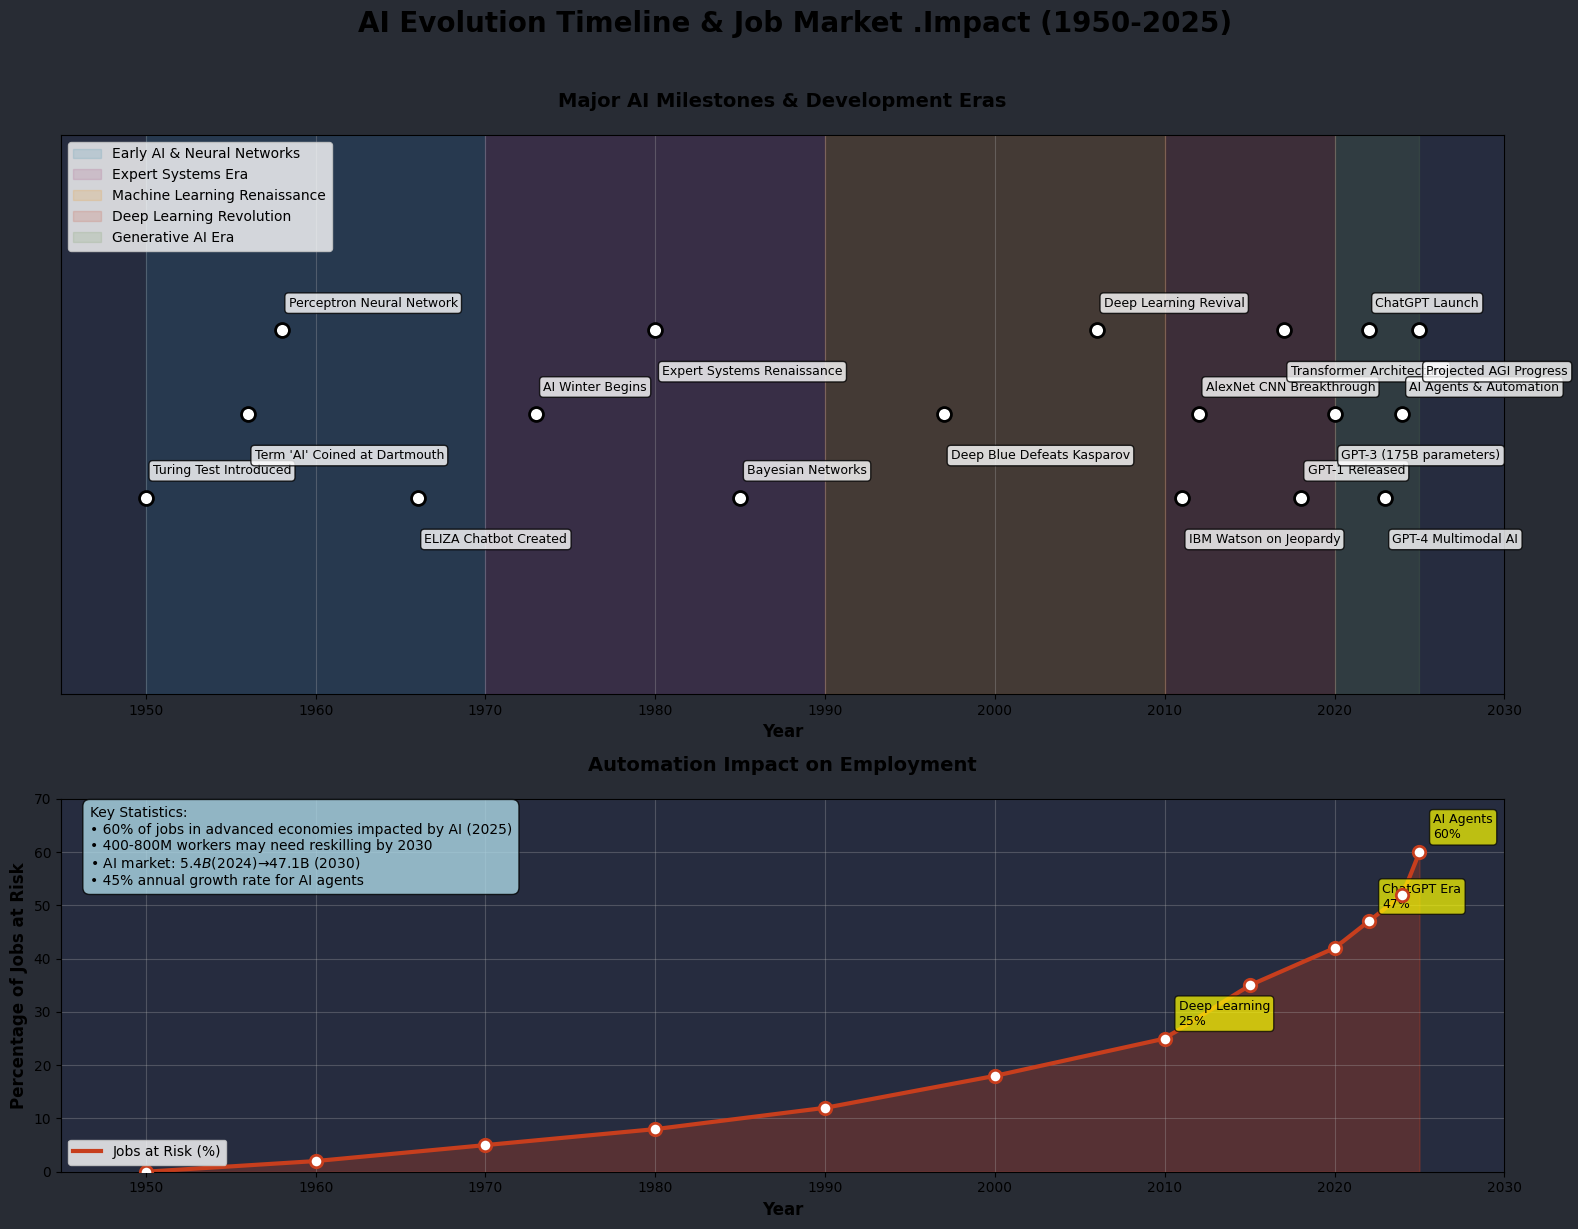
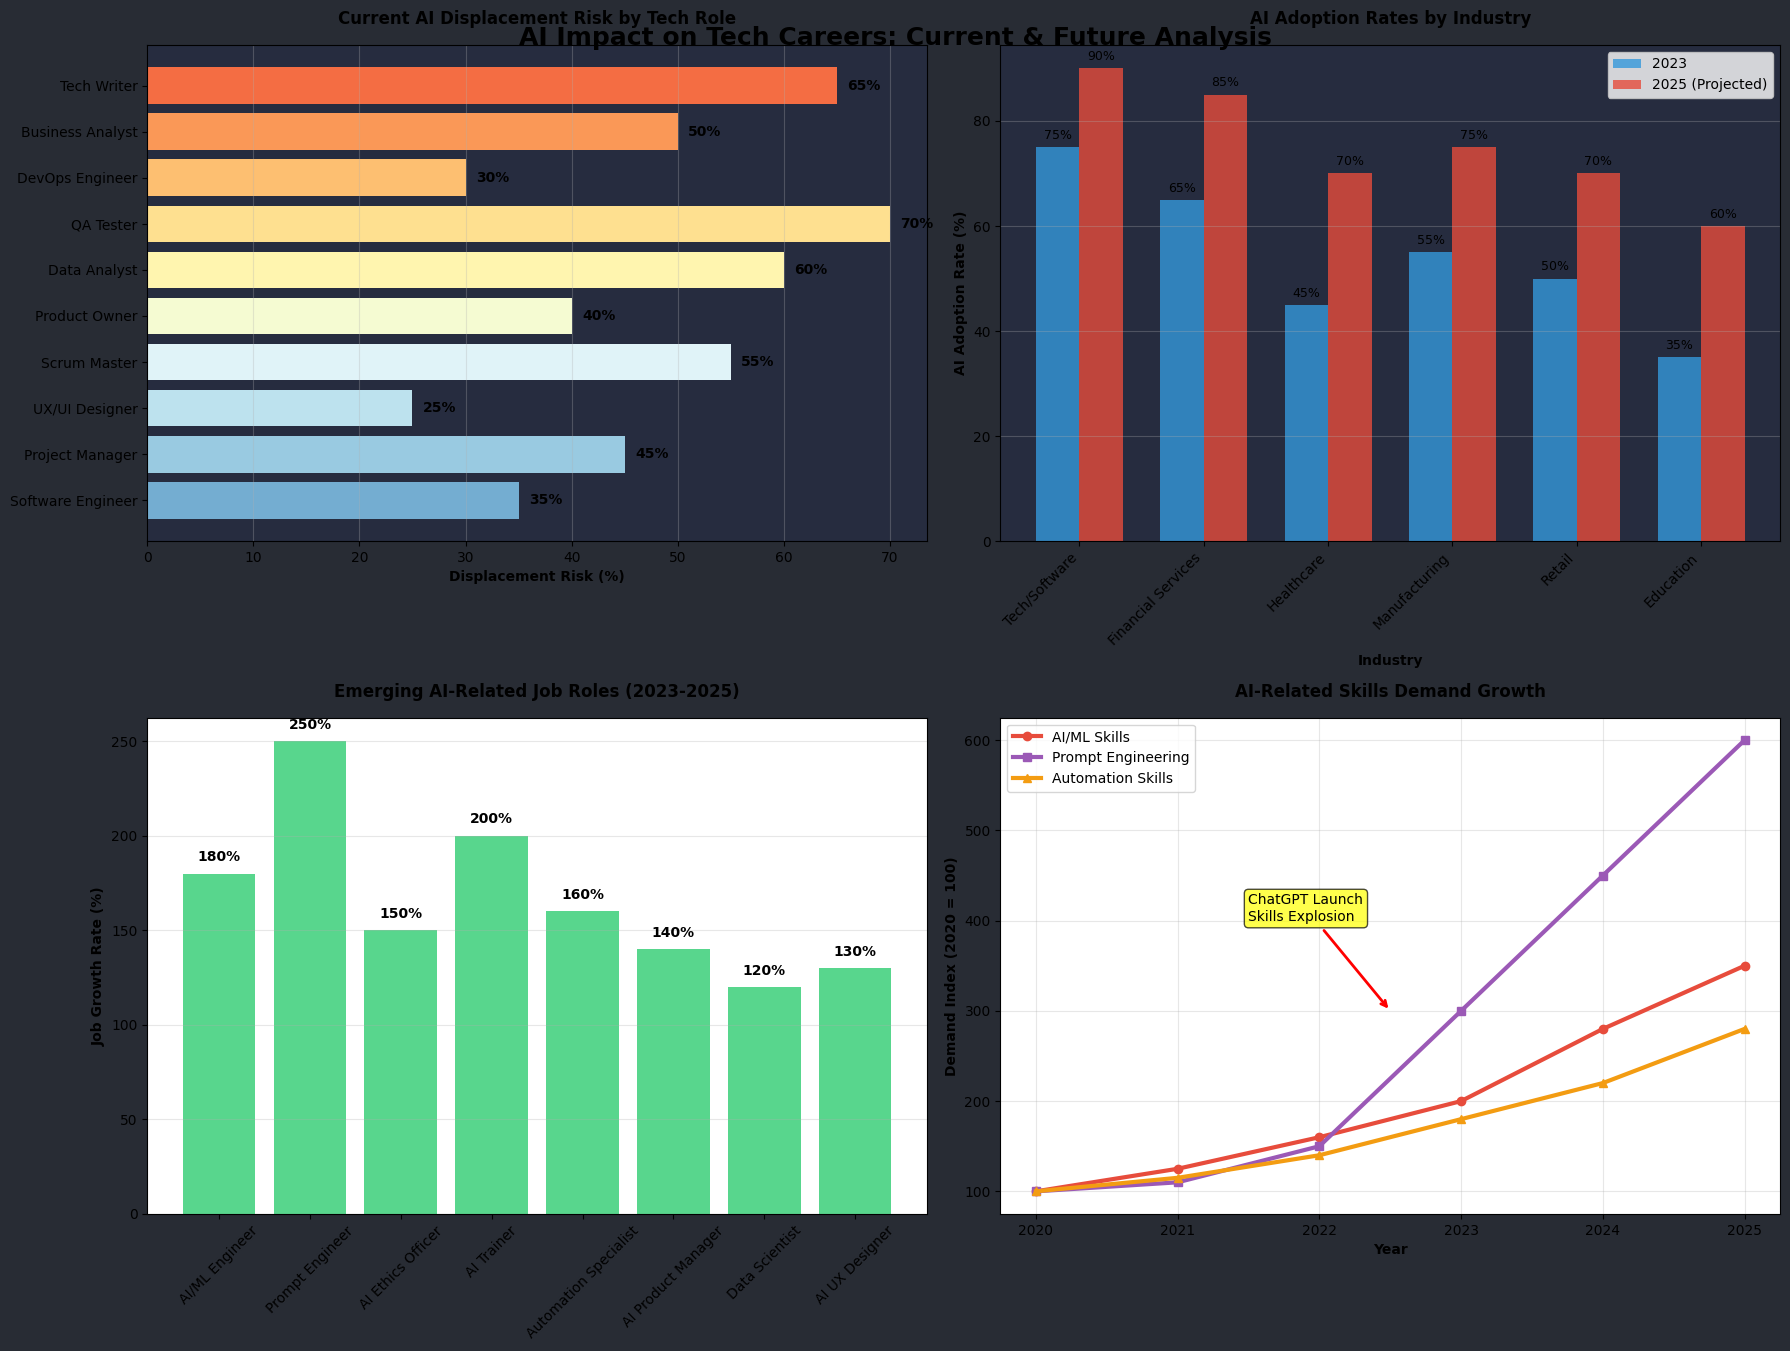
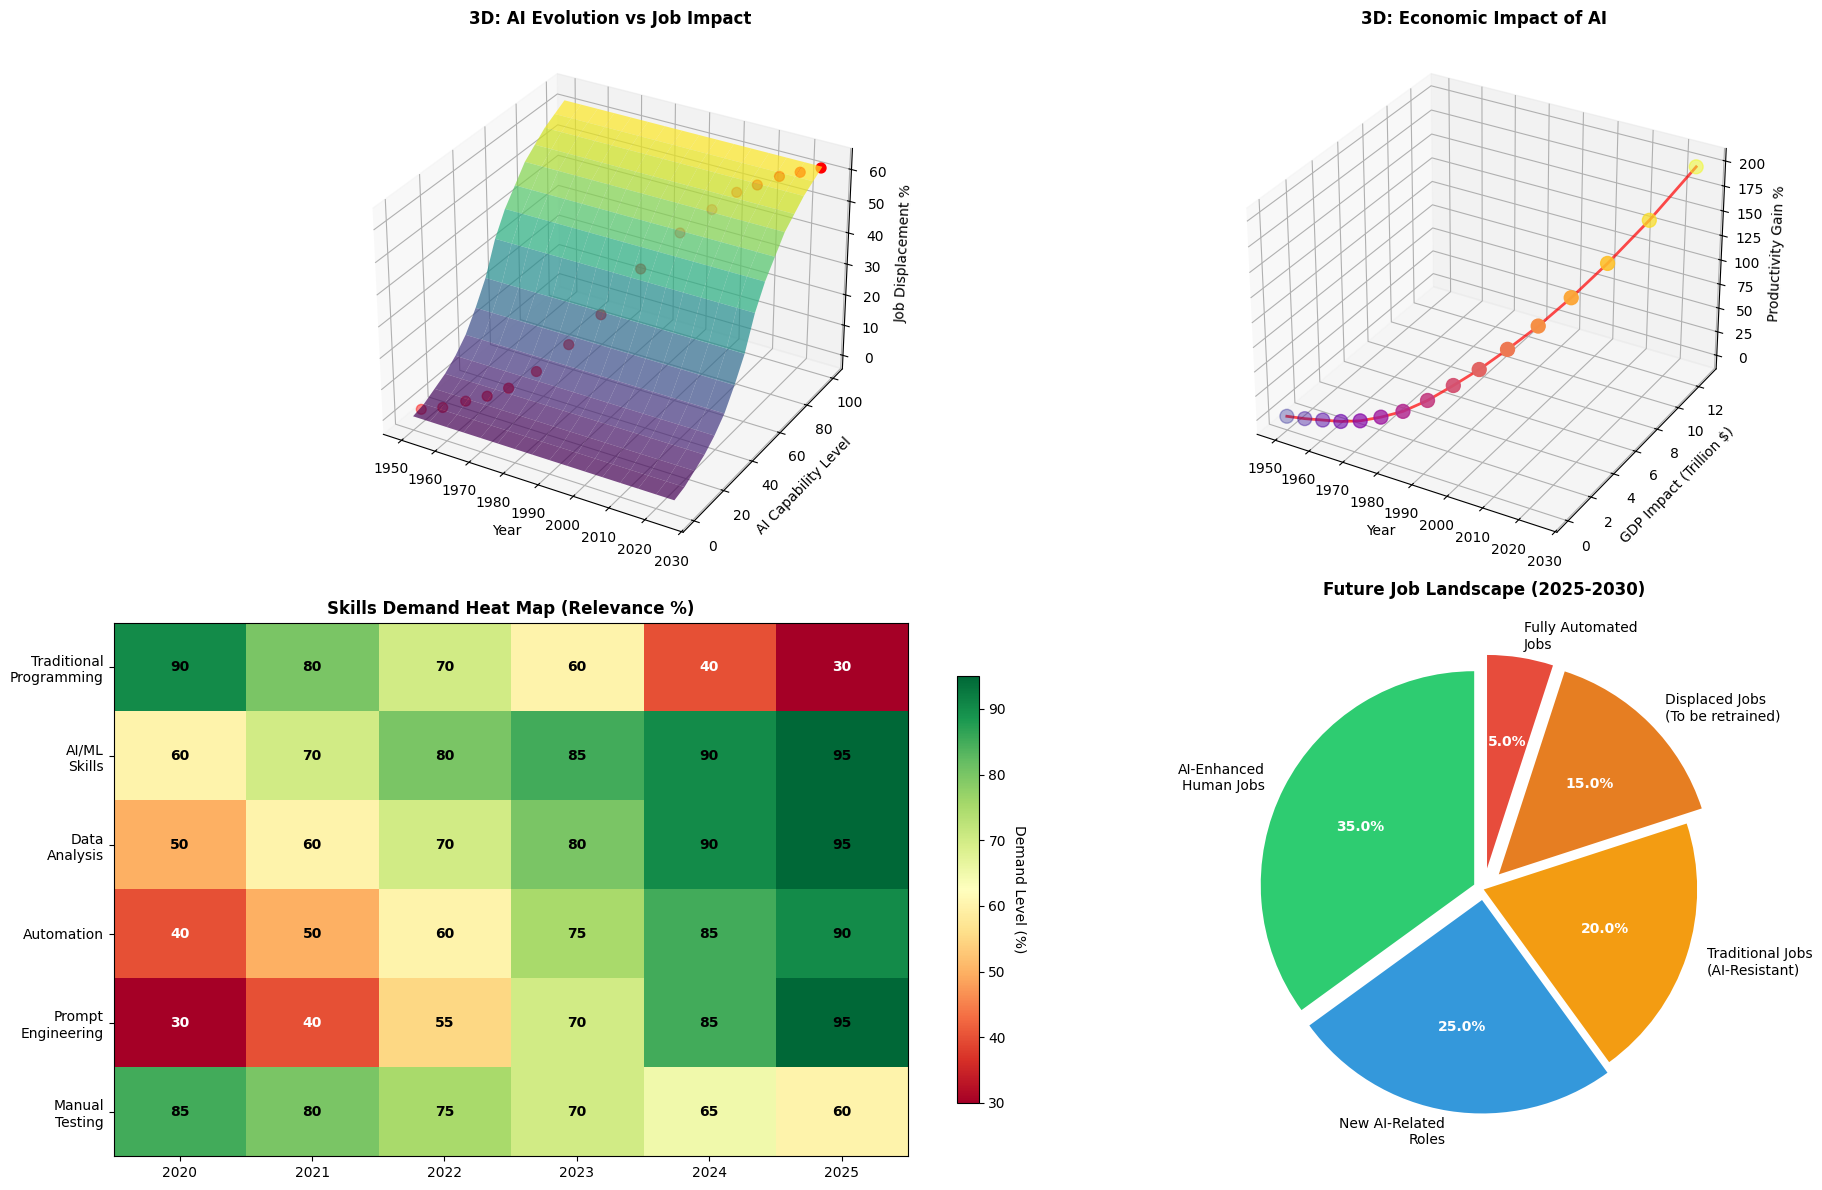
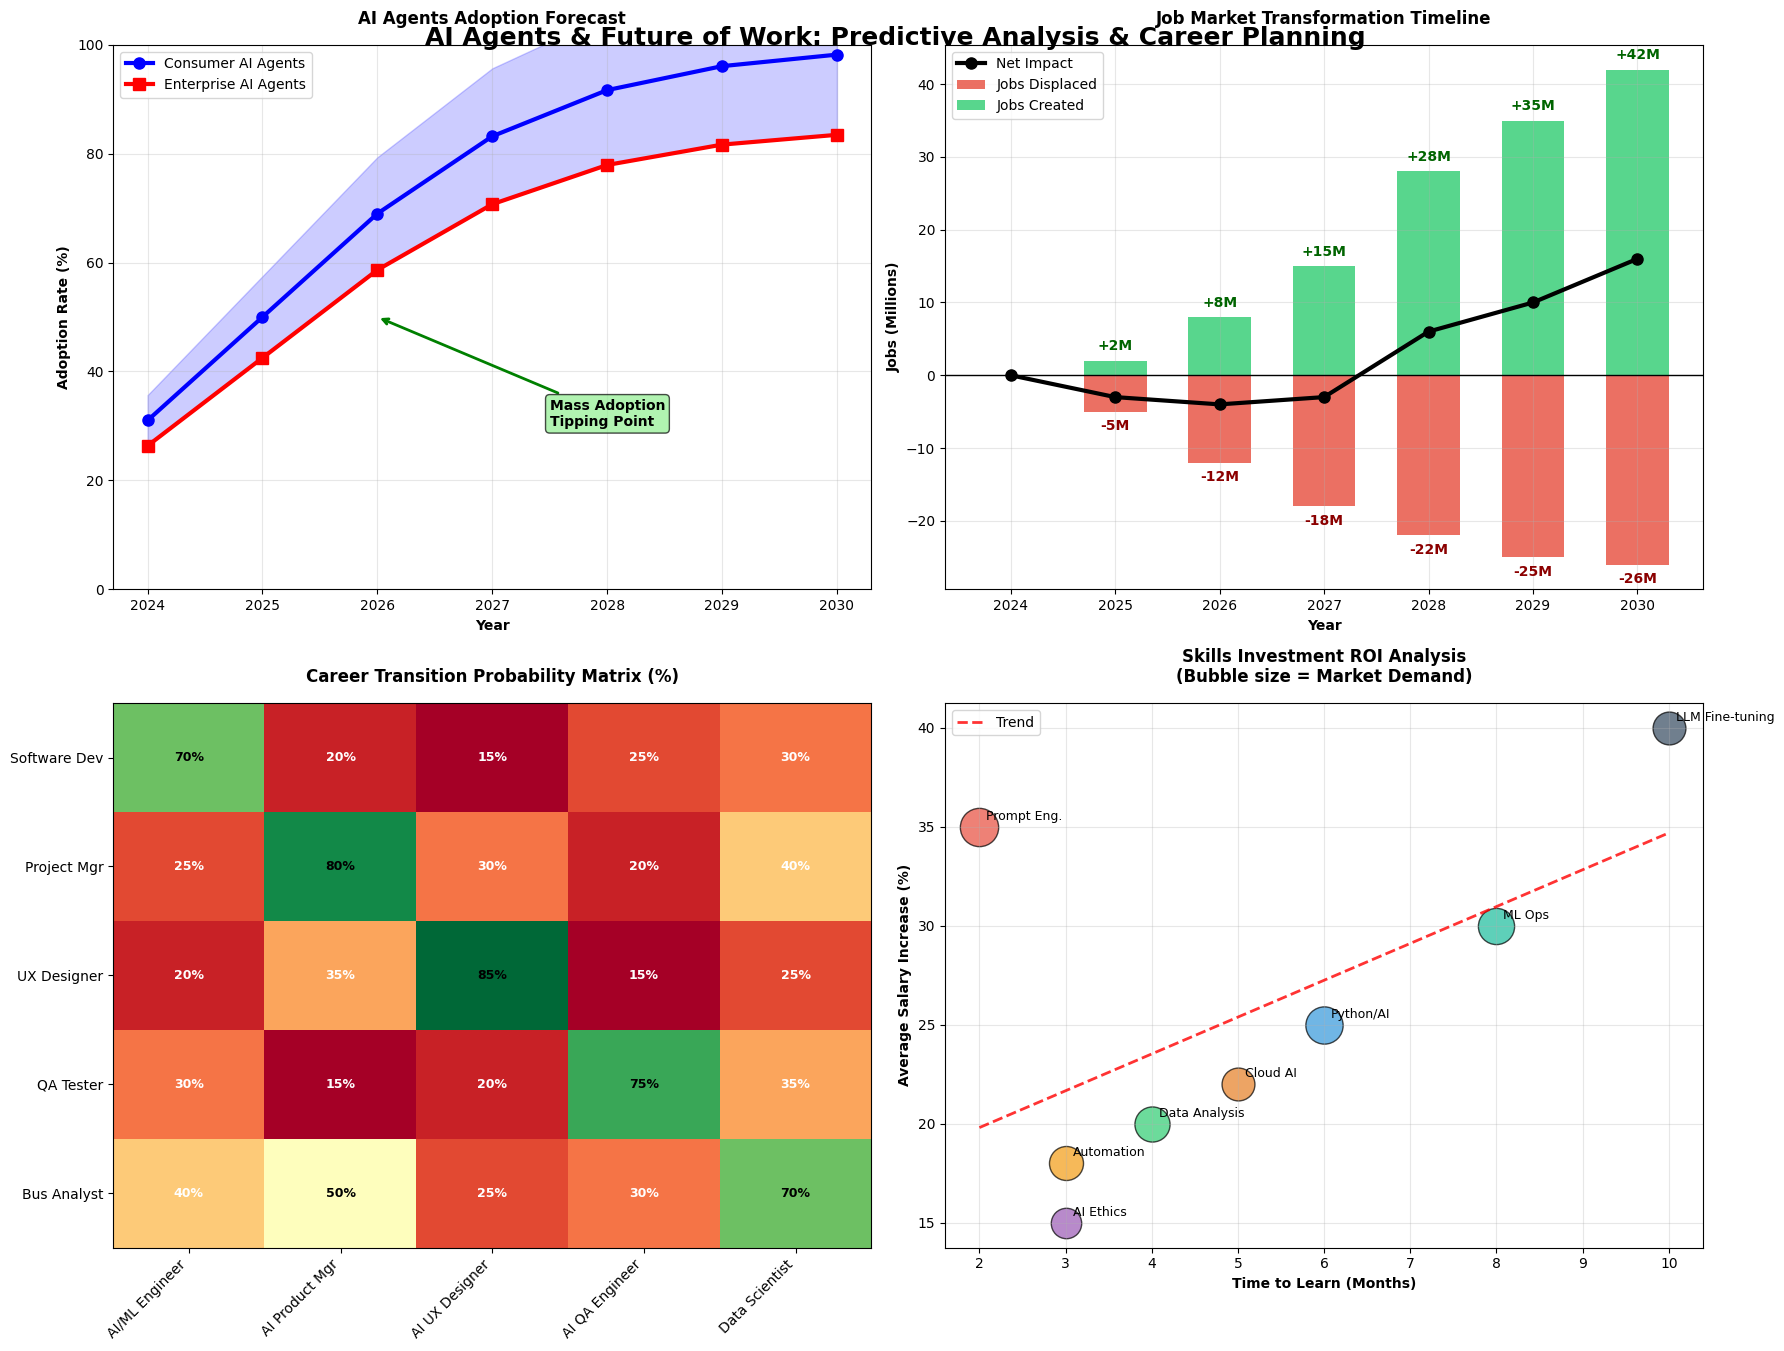
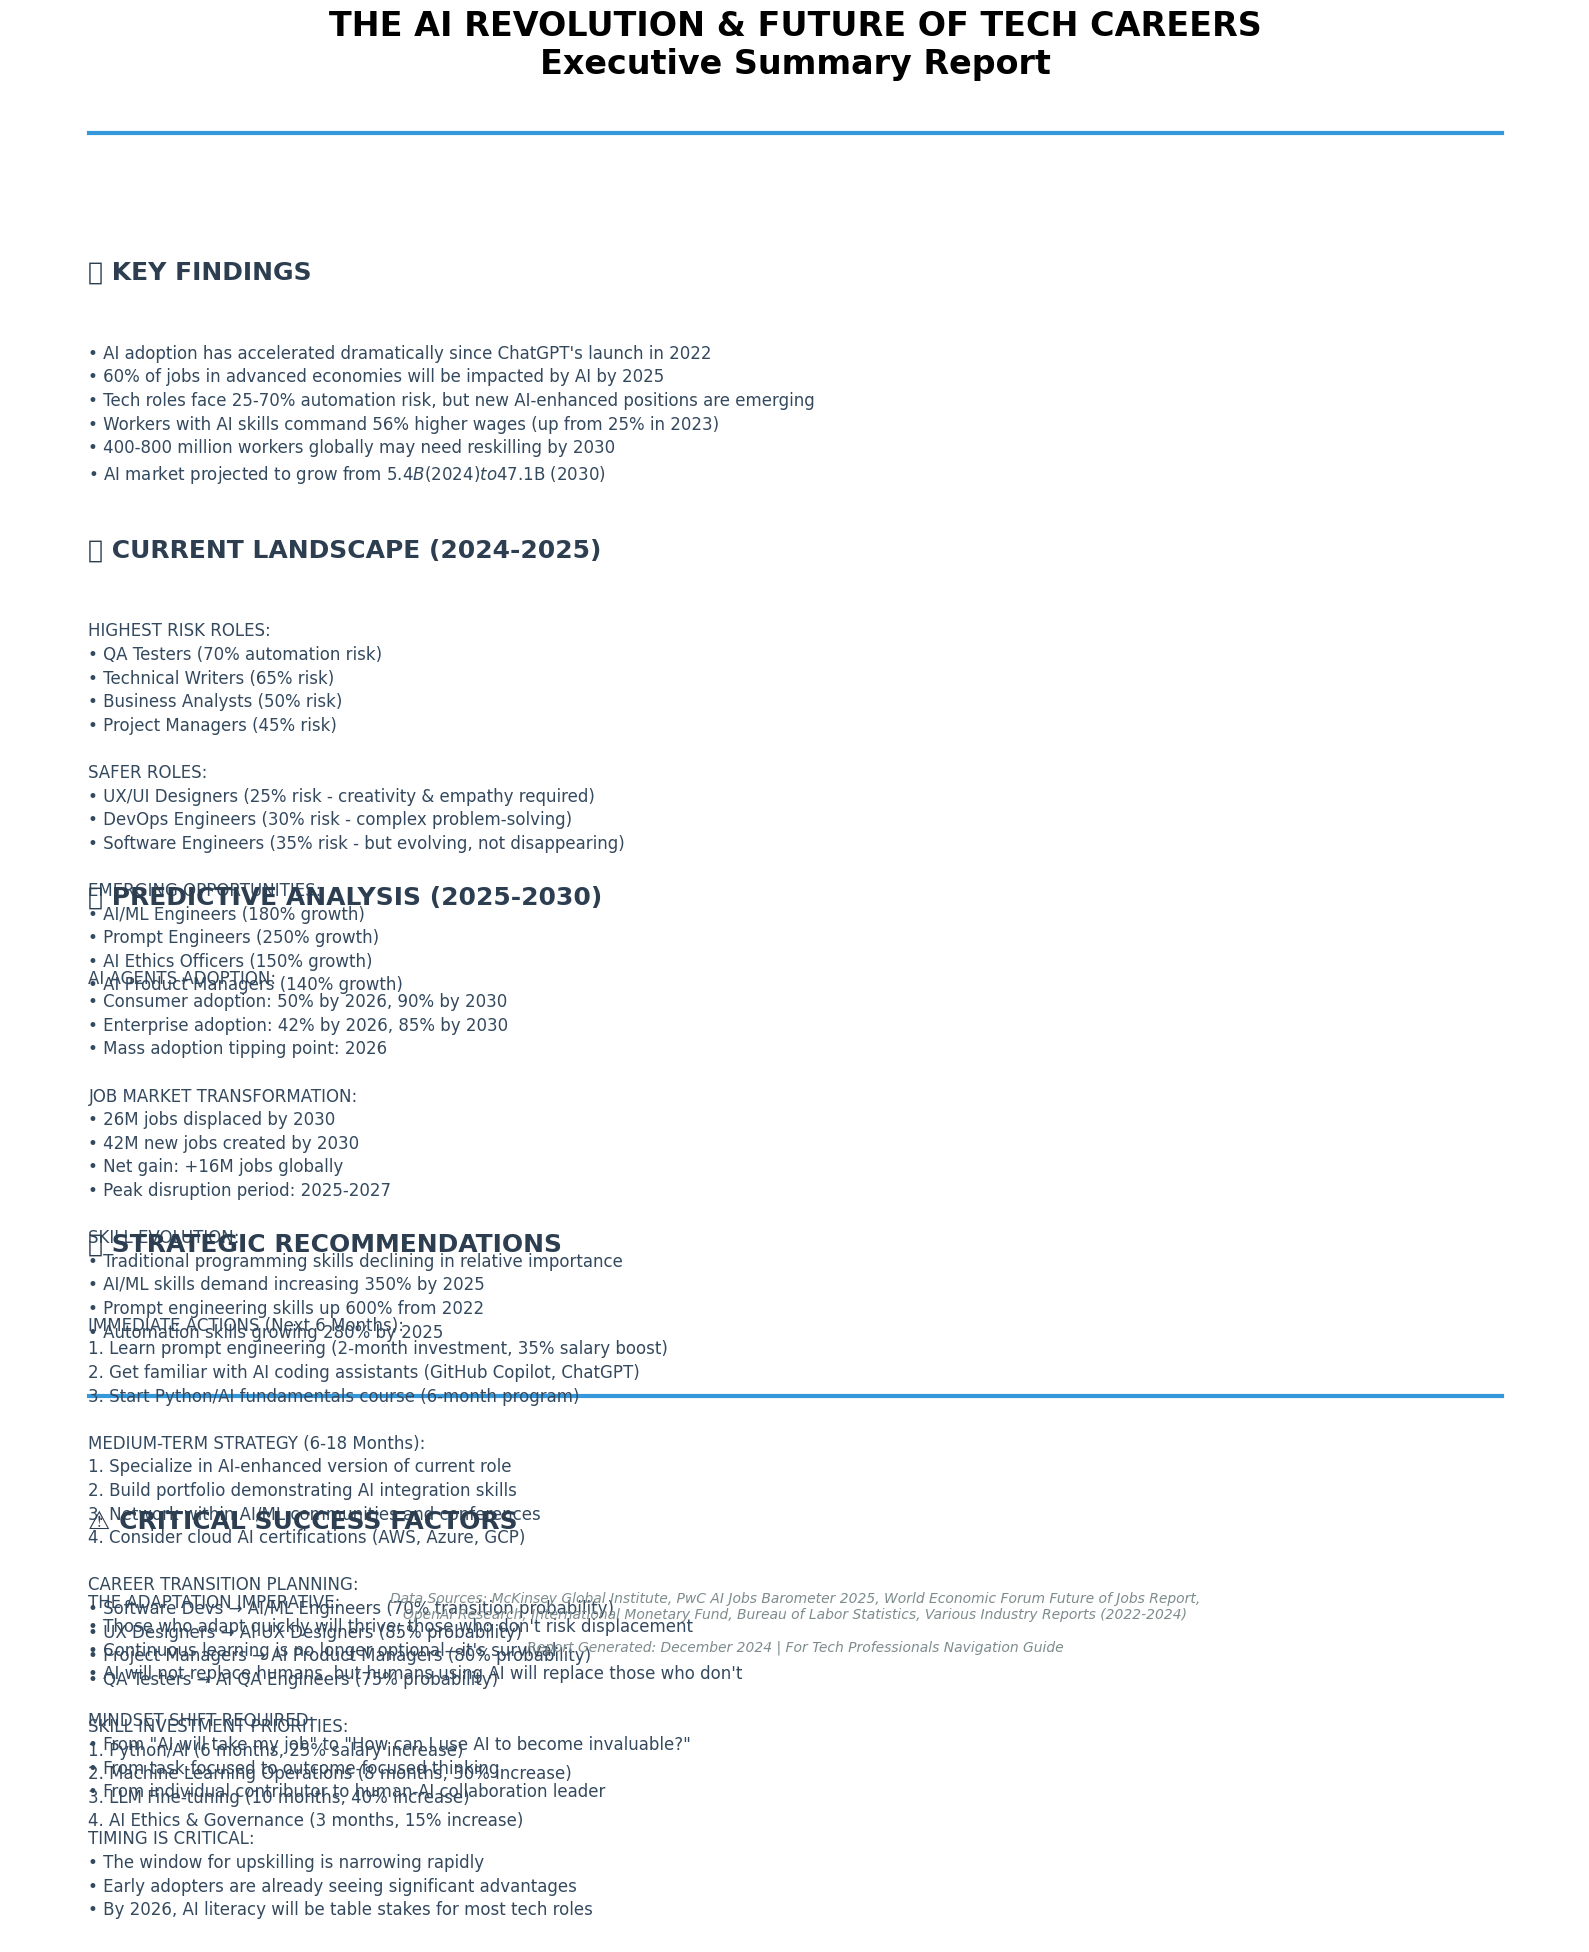
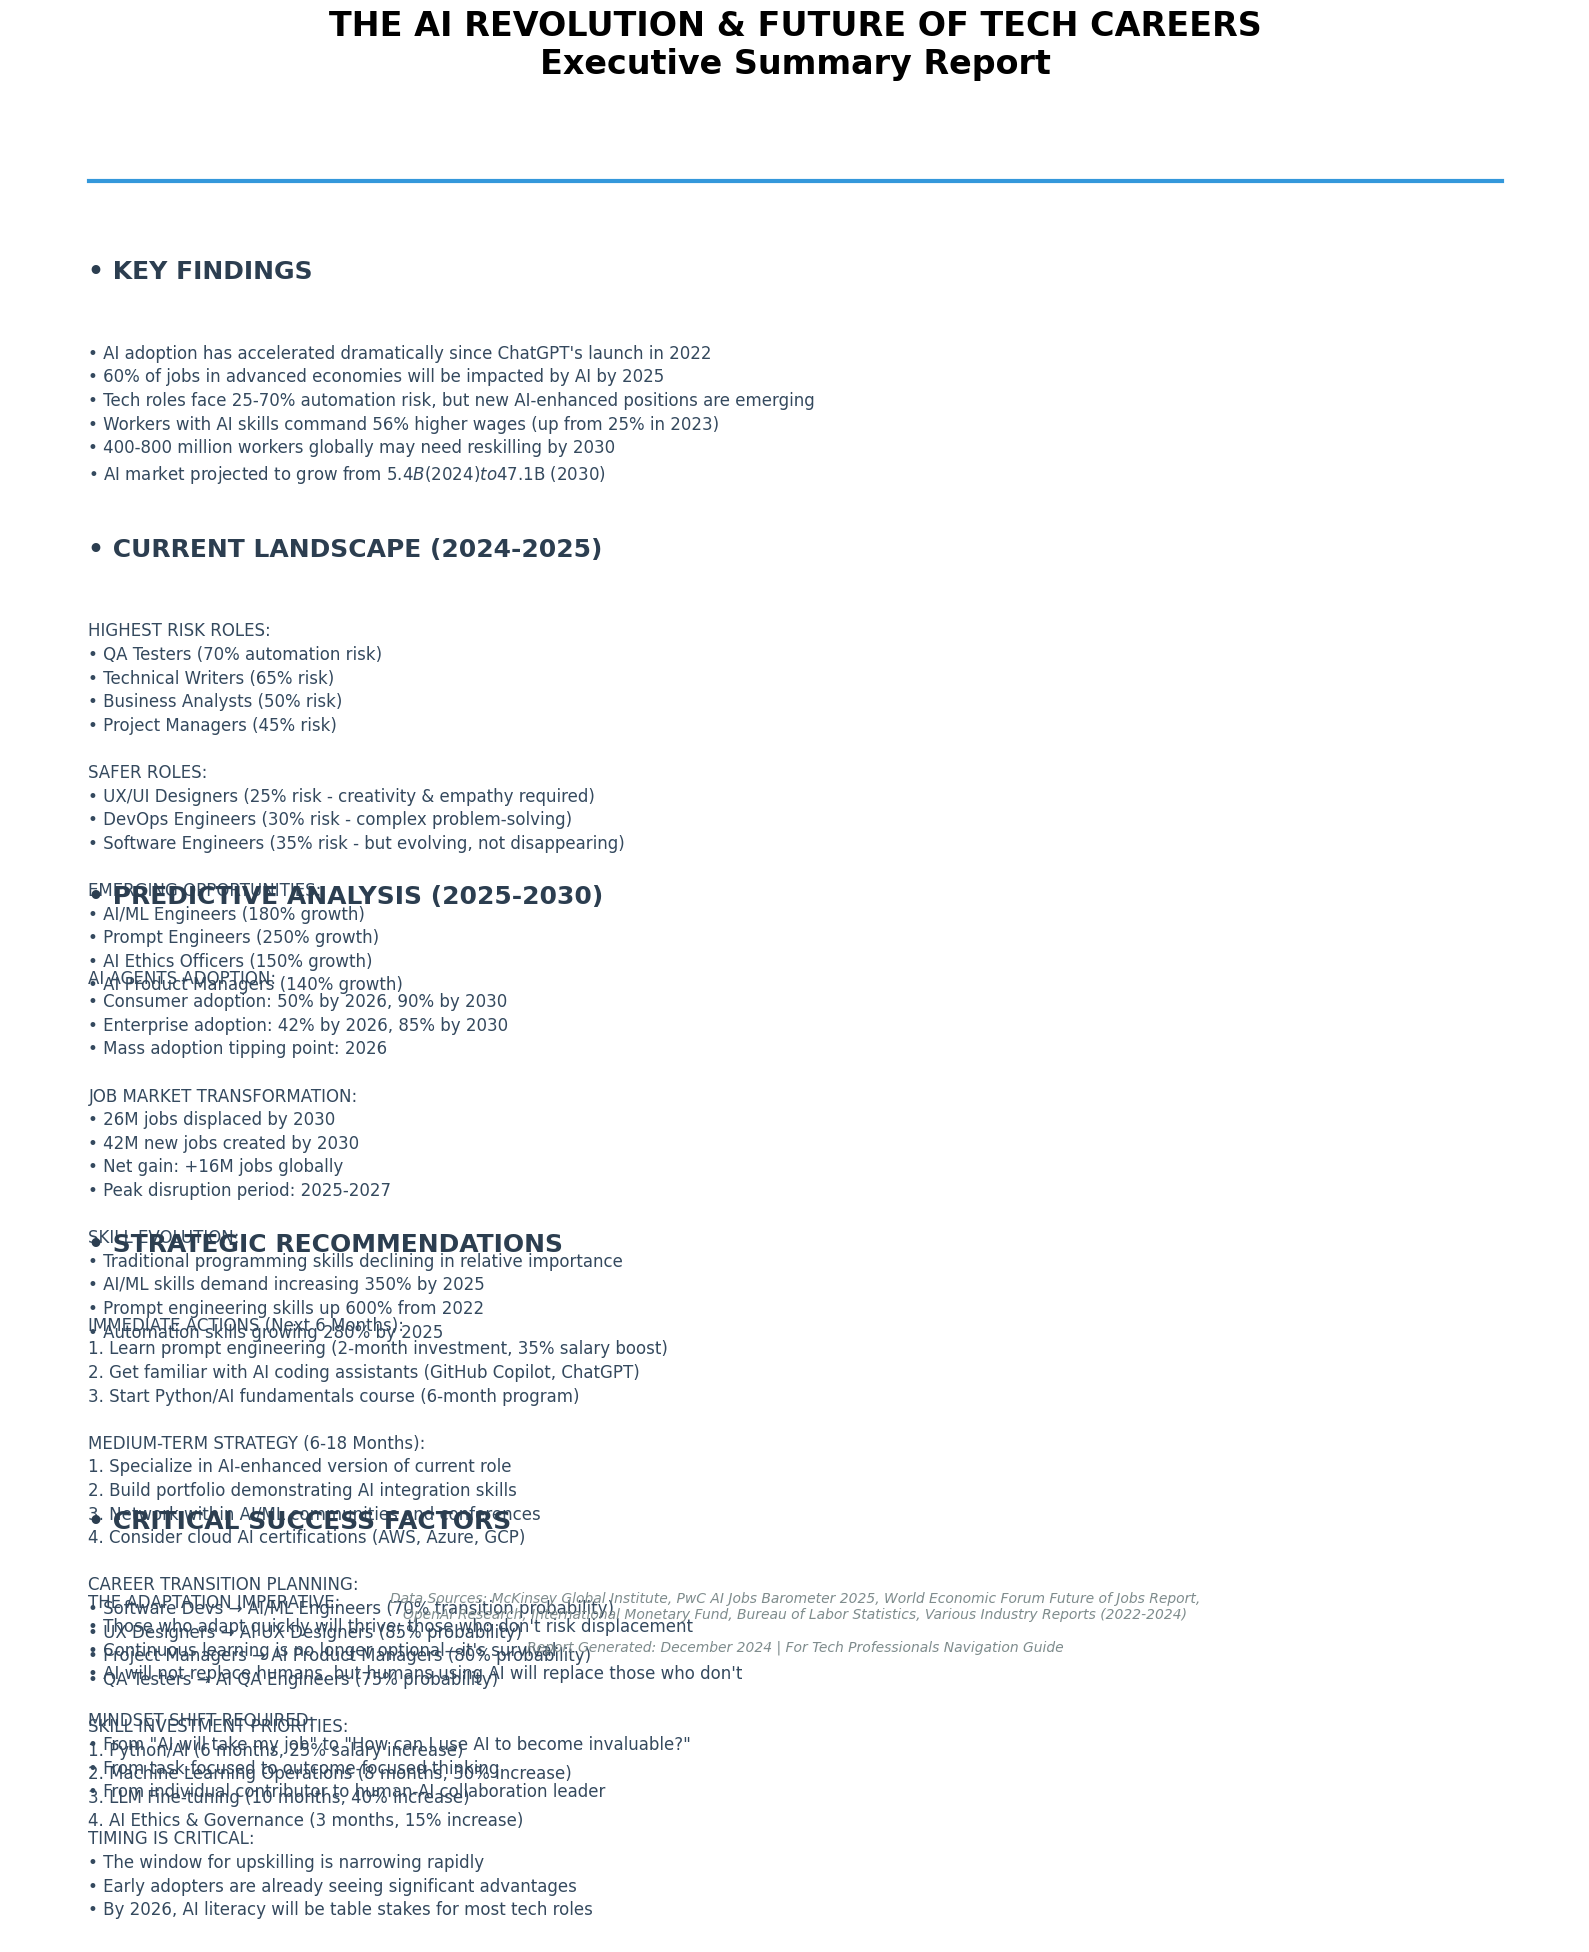
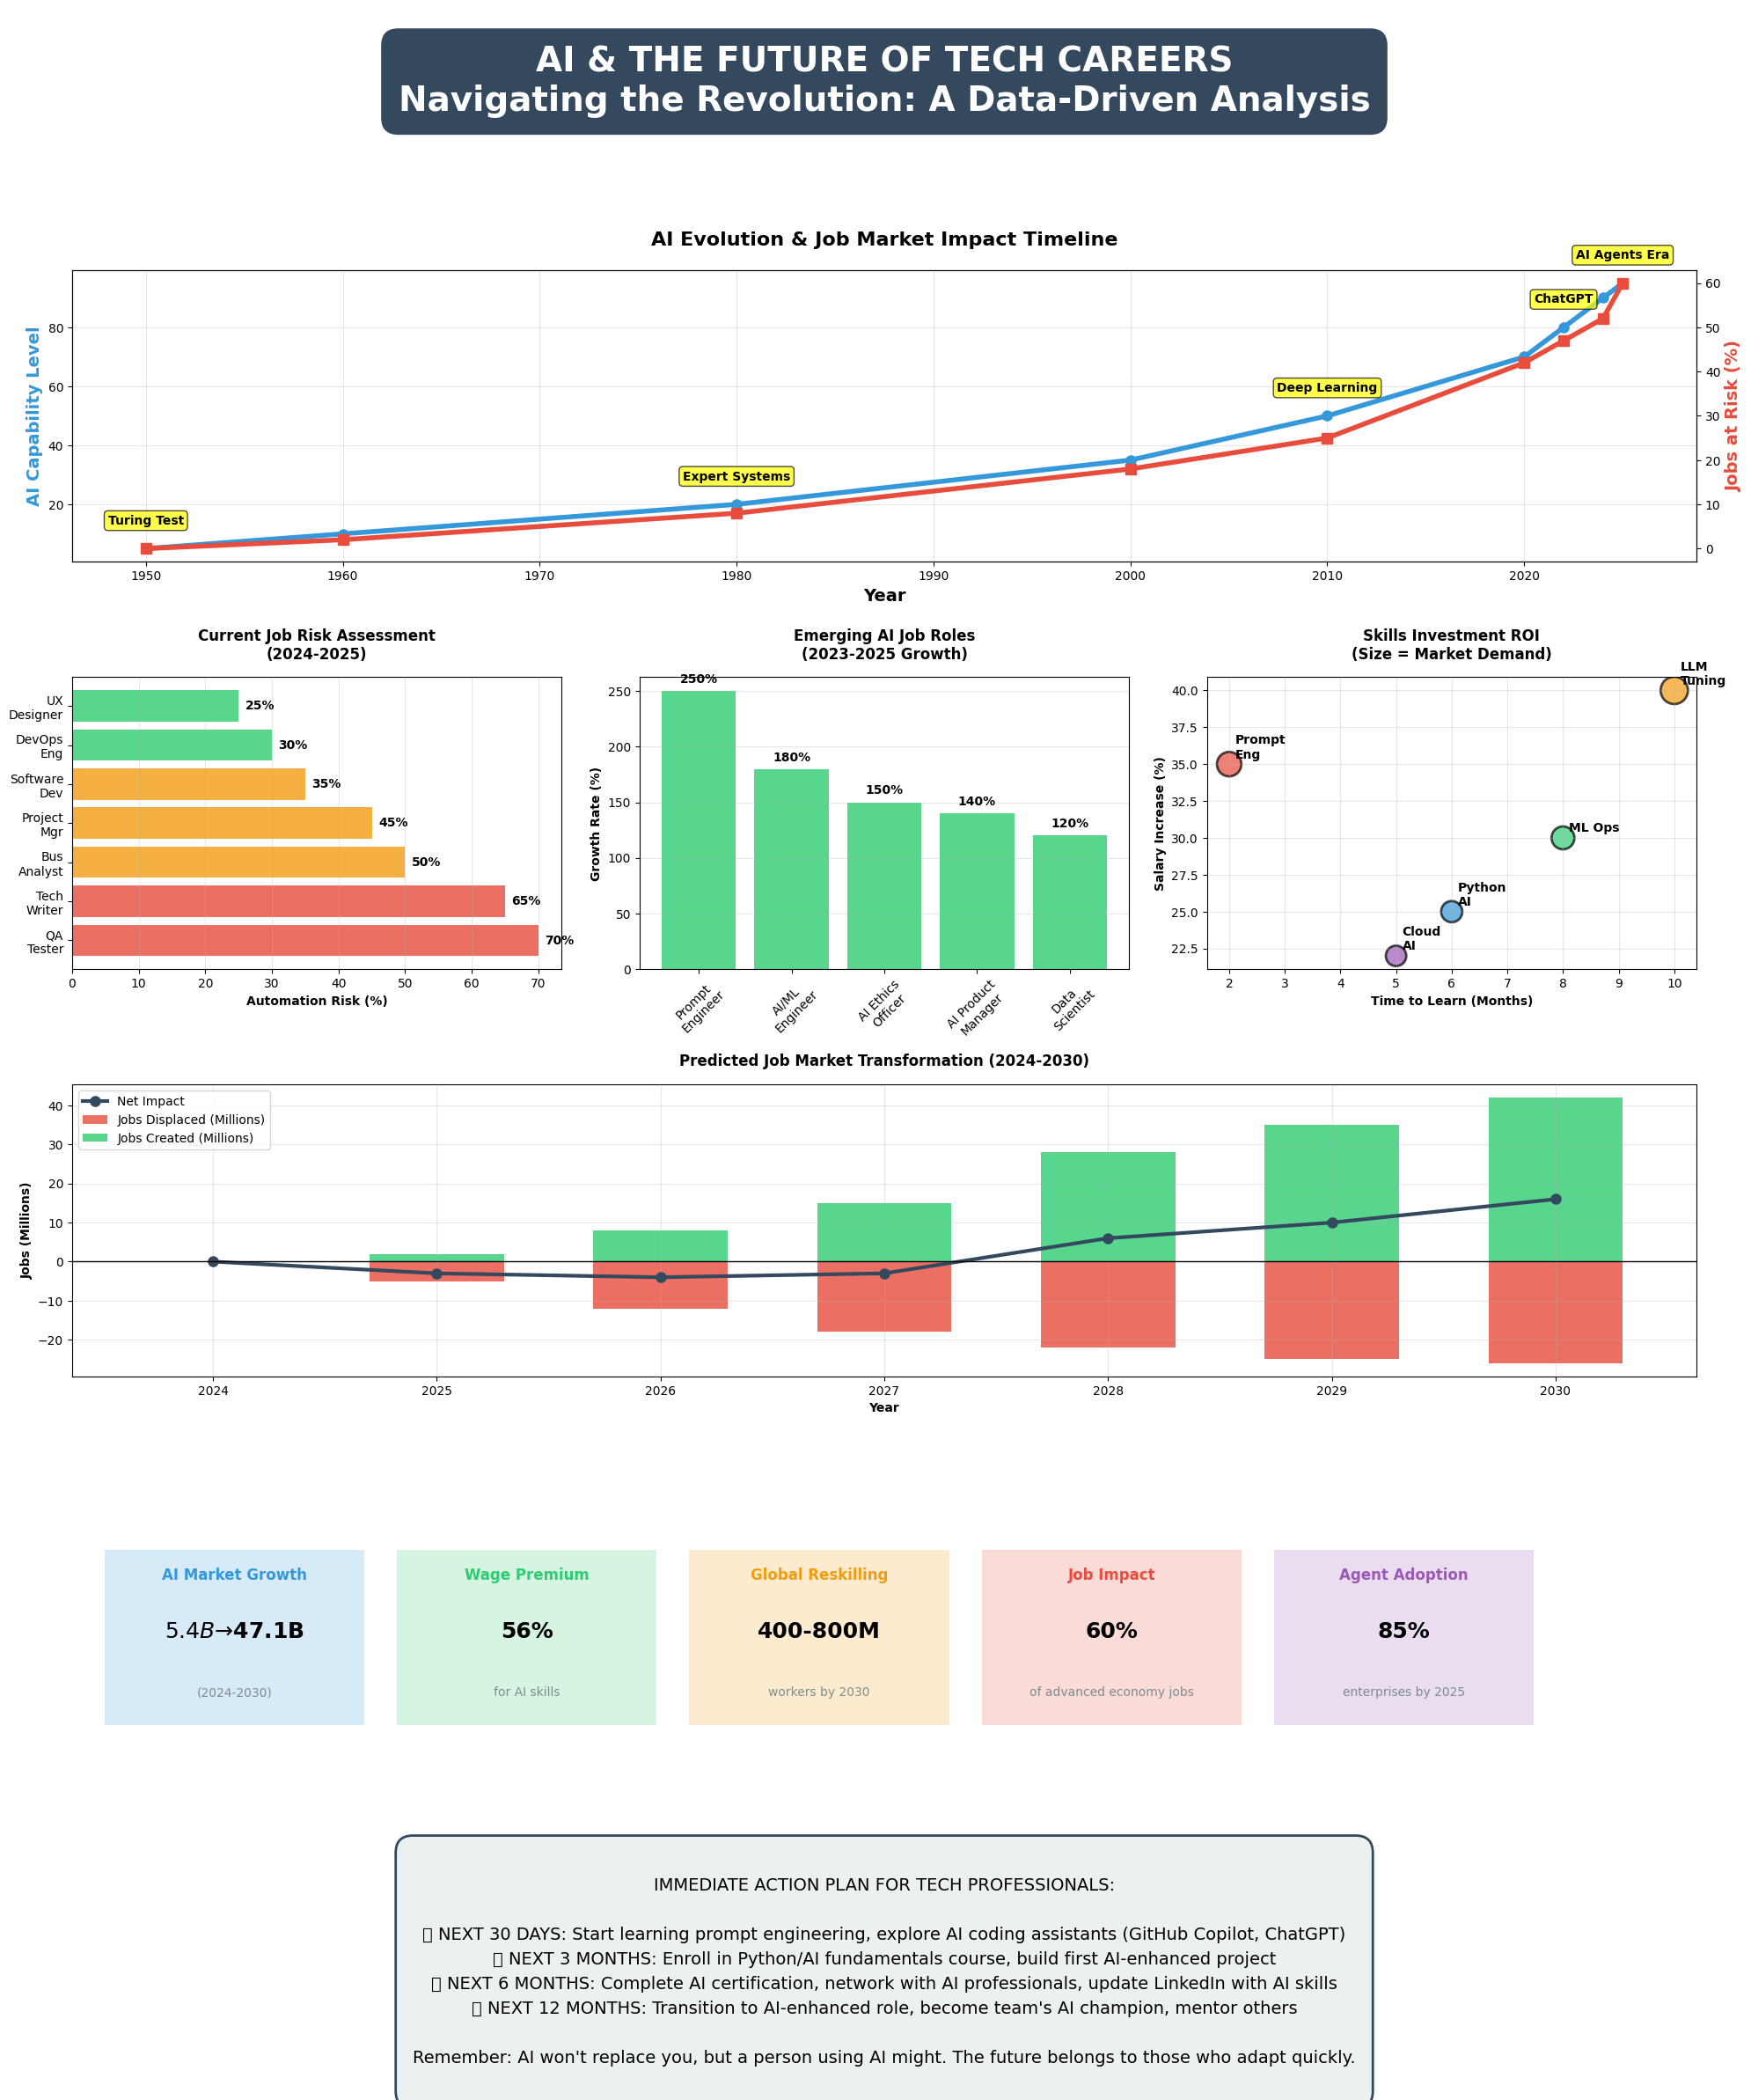

Here is the Python script that generated these plots, in order:
# -*- coding: utf-8 -*-
"""ai-job-market.ipynb

Automatically generated by Colab.

Original file is located at
    https://colab.research.google.com/drive/1tXKDpX0nXTHIcg1671DnPYplDljcenax
"""

import matplotlib.pyplot as plt
import numpy as np
import pandas as pd
from matplotlib.patches import Rectangle
import matplotlib.patches as mpatches
from datetime import datetime
import seaborn as sns

# Set up the plot style
plt.style.use('default')
sns.set_palette("husl")

# Create figure with dual y-axes
fig, (ax1, ax2) = plt.subplots(2, 1, figsize=(16, 12), height_ratios=[3, 2],facecolor='#282c34')
fig.suptitle('AI Evolution Timeline & Job Market .Impact (1950-2025)',
             fontsize=20, fontweight='bold', y=1.02)
ax1.set_facecolor('#1133FF0F')
ax2.set_facecolor('#1133FF0F')

# AI Timeline Data
ai_milestones = {
    1950: "Turing Test Introduced",
    1956: "Term 'AI' Coined at Dartmouth",
    1958: "Perceptron Neural Network",
    1966: "ELIZA Chatbot Created",
    1973: "AI Winter Begins",
    1980: "Expert Systems Renaissance",
    1985: "Bayesian Networks",
    1997: "Deep Blue Defeats Kasparov",
    2006: "Deep Learning Revival",
    2011: "IBM Watson on Jeopardy",
    2012: "AlexNet CNN Breakthrough",
    2017: "Transformer Architecture",
    2018: "GPT-1 Released",
    2020: "GPT-3 (175B parameters)",
    2022: "ChatGPT Launch",
    2023: "GPT-4 Multimodal AI",
    2024: "AI Agents & Automation",
    2025: "Projected AGI Progress"
}

# Job Impact Data (approximate percentages based on research)
job_impact_data = {
    1950: 0,
    1960: 2,
    1970: 5,
    1980: 8,
    1990: 12,
    2000: 18,
    2010: 25,
    2015: 35,
    2020: 42,
    2022: 47,
    2024: 52,
    2025: 60
}

# AI Era periods with colors
ai_eras = [
    (1950, 1970, "Early AI & Neural Networks", "#2E86AB"),
    (1970, 1990, "Expert Systems Era", "#A23B72"),
    (1990, 2010, "Machine Learning Renaissance", "#F18F01"),
    (2010, 2020, "Deep Learning Revolution", "#C73E1D"),
    (2020, 2025, "Generative AI Era", "#6A994E")
]

# Plot AI timeline
years = list(ai_milestones.keys())
milestones = list(ai_milestones.values())

# Create era background colors
for start, end, era_name, color in ai_eras:
    ax1.axvspan(start, end, alpha=0.15, color=color, label=era_name)

# Plot milestone points
for i, (year, milestone) in enumerate(ai_milestones.items()):
    y_pos = 0.5 + (i % 3) * 0.3 - 0.3  # Stagger vertically
    ax1.scatter(year, y_pos, s=100, c='white', edgecolors='black', zorder=5, linewidth=2)

    # Add milestone text
    if i % 2 == 0:  # Alternate above and below
        ax1.annotate(milestone, (year, y_pos), xytext=(5, 15),
                    textcoords='offset points', fontsize=9,
                    bbox=dict(boxstyle='round,pad=0.3', facecolor='white', alpha=0.8),
                    ha='left', va='bottom')
    else:
        ax1.annotate(milestone, (year, y_pos), xytext=(5, -25),
                    textcoords='offset points', fontsize=9,
                    bbox=dict(boxstyle='round,pad=0.3', facecolor='white', alpha=0.8),
                    ha='left', va='top')

ax1.set_xlim(1945, 2030)
ax1.set_ylim(-0.5, 1.5)
ax1.set_xlabel('Year', fontsize=12, fontweight='bold')
ax1.set_title('Major AI Milestones & Development Eras', fontsize=14, fontweight='bold', pad=20)
ax1.grid(True, alpha=0.3)
ax1.legend(loc='upper left', fontsize=10)

# Remove y-axis labels for timeline
ax1.set_yticks([])

# Plot job impact data
years_impact = list(job_impact_data.keys())
percentages = list(job_impact_data.values())

# Create smooth curve
years_smooth = np.linspace(min(years_impact), max(years_impact), 100)
percentages_smooth = np.interp(years_smooth, years_impact, percentages)

ax2.plot(years_smooth, percentages_smooth, linewidth=3, color='#C73E1D', label='Jobs at Risk (%)')
ax2.fill_between(years_smooth, percentages_smooth, alpha=0.3, color='#C73E1D')

# Add data points
ax2.scatter(years_impact, percentages, s=80, c='white', edgecolors='#C73E1D',
           zorder=5, linewidth=2)

# Annotate key points
key_points = [(2022, 47, "ChatGPT Era"), (2025, 60, "AI Agents"), (2010, 25, "Deep Learning")]
for year, percent, label in key_points:
    ax2.annotate(f'{label}\n{percent}%', (year, percent),
                xytext=(10, 10), textcoords='offset points',
                bbox=dict(boxstyle='round,pad=0.3', facecolor='yellow', alpha=0.7),
                fontsize=9, ha='left')

ax2.set_xlim(1945, 2030)
ax2.set_ylim(0, 70)
ax2.set_xlabel('Year', fontsize=12, fontweight='bold')
ax2.set_ylabel('Percentage of Jobs at Risk', fontsize=12, fontweight='bold')
ax2.set_title('Automation Impact on Employment', fontsize=14, fontweight='bold', pad=20)
ax2.grid(True, alpha=0.3)
ax2.legend()

# Add some statistics text box
stats_text = """Key Statistics:
• 60% of jobs in advanced economies impacted by AI (2025)
• 400-800M workers may need reskilling by 2030
• AI market: $5.4B (2024) → $47.1B (2030)
• 45% annual growth rate for AI agents"""

ax2.text(0.02, 0.98, stats_text, transform=ax2.transAxes, fontsize=10,
         bbox=dict(boxstyle='round,pad=0.5', facecolor='lightblue', alpha=0.8),
         verticalalignment='top')

plt.tight_layout()
plt.show()

# Create a detailed job displacement analysis by tech roles
fig, ((ax1, ax2), (ax3, ax4)) = plt.subplots(2, 2, figsize=(18, 14),facecolor='#282c34')
fig.suptitle('AI Impact on Tech Careers: Current & Future Analysis',
             fontsize=18, fontweight='bold', y=0.95)

ax1.set_facecolor('#1133FF0F')
ax2.set_facecolor('#1133FF0F')

# Job displacement risk by tech role
tech_roles = ['Software Engineer', 'Project Manager', 'UX/UI Designer',
              'Scrum Master', 'Product Owner', 'Data Analyst',
              'QA Tester', 'DevOps Engineer', 'Business Analyst', 'Tech Writer']

displacement_risk = [35, 45, 25, 55, 40, 60, 70, 30, 50, 65]  # Percentage risk
colors = plt.cm.RdYlBu_r(np.linspace(0.2, 0.8, len(tech_roles)))

bars1 = ax1.barh(tech_roles, displacement_risk, color=colors)
ax1.set_xlabel('Displacement Risk (%)', fontweight='bold')
ax1.set_title('Current AI Displacement Risk by Tech Role', fontweight='bold', pad=15)
ax1.grid(axis='x', alpha=0.3)

# Add percentage labels on bars
for i, (bar, risk) in enumerate(zip(bars1, displacement_risk)):
    ax1.text(bar.get_width() + 1, bar.get_y() + bar.get_height()/2,
             f'{risk}%', ha='left', va='center', fontweight='bold')

# AI Adoption Timeline by Industry
industries = ['Tech/Software', 'Financial Services', 'Healthcare',
              'Manufacturing', 'Retail', 'Education']
adoption_2023 = [75, 65, 45, 55, 50, 35]
adoption_2025 = [90, 85, 70, 75, 70, 60]

x = np.arange(len(industries))
width = 0.35

bars2 = ax2.bar(x - width/2, adoption_2023, width, label='2023', color='#3498db', alpha=0.8)
bars3 = ax2.bar(x + width/2, adoption_2025, width, label='2025 (Projected)', color='#e74c3c', alpha=0.8)

ax2.set_xlabel('Industry', fontweight='bold')
ax2.set_ylabel('AI Adoption Rate (%)', fontweight='bold')
ax2.set_title('AI Adoption Rates by Industry', fontweight='bold', pad=15)
ax2.set_xticks(x)
ax2.set_xticklabels(industries, rotation=45, ha='right')
ax2.legend()
ax2.grid(axis='y', alpha=0.3)

# Add value labels on bars
def add_value_labels(bars):
    for bar in bars:
        height = bar.get_height()
        ax2.text(bar.get_x() + bar.get_width()/2., height + 1,
                f'{int(height)}%', ha='center', va='bottom', fontsize=9)

add_value_labels(bars2)
add_value_labels(bars3)

# New job roles created by AI
new_roles = ['AI/ML Engineer', 'Prompt Engineer', 'AI Ethics Officer',
             'AI Trainer', 'Automation Specialist', 'AI Product Manager',
             'Data Scientist', 'AI UX Designer']
growth_rate = [180, 250, 150, 200, 160, 140, 120, 130]  # Percentage growth

bars4 = ax3.bar(new_roles, growth_rate, color='#2ecc71', alpha=0.8)
ax3.set_ylabel('Job Growth Rate (%)', fontweight='bold')
ax3.set_title('Emerging AI-Related Job Roles (2023-2025)', fontweight='bold', pad=15)
ax3.tick_params(axis='x', rotation=45)
ax3.grid(axis='y', alpha=0.3)

# Add value labels
for bar, rate in zip(bars4, growth_rate):
    ax3.text(bar.get_x() + bar.get_width()/2, bar.get_height() + 5,
             f'{rate}%', ha='center', va='bottom', fontweight='bold')

# Skills in demand timeline
years = [2020, 2021, 2022, 2023, 2024, 2025]
ai_ml_skills = [100, 125, 160, 200, 280, 350]  # Index: 2020 = 100
prompt_engineering = [100, 110, 150, 300, 450, 600]
automation_skills = [100, 115, 140, 180, 220, 280]

ax4.plot(years, ai_ml_skills, marker='o', linewidth=3, label='AI/ML Skills', color='#e74c3c')
ax4.plot(years, prompt_engineering, marker='s', linewidth=3, label='Prompt Engineering', color='#9b59b6')
ax4.plot(years, automation_skills, marker='^', linewidth=3, label='Automation Skills', color='#f39c12')

ax4.set_xlabel('Year', fontweight='bold')
ax4.set_ylabel('Demand Index (2020 = 100)', fontweight='bold')
ax4.set_title('AI-Related Skills Demand Growth', fontweight='bold', pad=15)
ax4.legend()
ax4.grid(True, alpha=0.3)

# Add annotations for key points
ax4.annotate('ChatGPT Launch\nSkills Explosion', xy=(2022.5, 300), xytext=(2021.5, 400),
            arrowprops=dict(arrowstyle='->', color='red', lw=2),
            bbox=dict(boxstyle='round,pad=0.3', facecolor='yellow', alpha=0.7),
            fontsize=10)

plt.tight_layout()
plt.show()

# Create 3D visualizations showing the relationship between AI advancement, job impact, and time
from mpl_toolkits.mplot3d import Axes3D

fig = plt.figure(figsize=(20, 12))

# 3D Surface plot: AI Capability vs Job Impact vs Time
ax1 = fig.add_subplot(221, projection='3d')

# Create data for 3D surface
years_3d = np.arange(1950, 2026, 5)
ai_capability = np.array([5, 8, 12, 15, 18, 25, 35, 45, 60, 75, 85, 90, 92, 95, 97, 99])
job_displacement = np.array([0, 1, 3, 5, 8, 12, 18, 25, 35, 42, 47, 52, 55, 58, 60, 62])

# Create meshgrid for surface
X, Y = np.meshgrid(years_3d, np.linspace(0, 100, len(years_3d)))
Z = np.outer(job_displacement, np.ones(len(years_3d)))

# Plot surface
surf = ax1.plot_surface(X, Y, Z, cmap='viridis', alpha=0.7)
ax1.scatter(years_3d, ai_capability, job_displacement, c='red', s=50, label='AI Milestones')

ax1.set_xlabel('Year')
ax1.set_ylabel('AI Capability Level')
ax1.set_zlabel('Job Displacement %')
ax1.set_title('3D: AI Evolution vs Job Impact', fontweight='bold')

# Economic impact over time (GDP growth correlation)
ax2 = fig.add_subplot(222, projection='3d')

gdp_impact = np.array([0, 0.1, 0.2, 0.3, 0.5, 0.8, 1.2, 1.8, 2.5, 3.2, 4.1, 5.2, 6.5, 8.1, 10.2, 12.8])
productivity_gain = np.array([0, 2, 5, 8, 12, 18, 25, 35, 48, 62, 78, 95, 115, 138, 165, 198])

ax2.scatter(years_3d, gdp_impact, productivity_gain, c=years_3d, cmap='plasma', s=100)

# Add trend line
ax2.plot(years_3d, gdp_impact, productivity_gain, 'r-', linewidth=2, alpha=0.7)

ax2.set_xlabel('Year')
ax2.set_ylabel('GDP Impact (Trillion $)')
ax2.set_zlabel('Productivity Gain %')
ax2.set_title('3D: Economic Impact of AI', fontweight='bold')

# Skills transformation matrix
ax3 = fig.add_subplot(223)

skills_data = np.array([
    [90, 80, 70, 60, 40, 30],  # Traditional Programming
    [60, 70, 80, 85, 90, 95],  # AI/ML Skills
    [50, 60, 70, 80, 90, 95],  # Data Analysis
    [40, 50, 60, 75, 85, 90],  # Automation
    [30, 40, 55, 70, 85, 95],  # Prompt Engineering
    [85, 80, 75, 70, 65, 60],  # Manual Testing
])

skills_labels = ['Traditional\nProgramming', 'AI/ML\nSkills', 'Data\nAnalysis',
                'Automation', 'Prompt\nEngineering', 'Manual\nTesting']
years_skills = ['2020', '2021', '2022', '2023', '2024', '2025']

im = ax3.imshow(skills_data, cmap='RdYlGn', aspect='auto')
ax3.set_xticks(range(len(years_skills)))
ax3.set_xticklabels(years_skills)
ax3.set_yticks(range(len(skills_labels)))
ax3.set_yticklabels(skills_labels)
ax3.set_title('Skills Demand Heat Map (Relevance %)', fontweight='bold')

# Add text annotations
for i in range(len(skills_labels)):
    for j in range(len(years_skills)):
        ax3.text(j, i, int(skills_data[i, j]), ha='center', va='center',
                color='white' if skills_data[i, j] < 50 else 'black', fontweight='bold')

# Colorbar
cbar = plt.colorbar(im, ax=ax3, shrink=0.8)
cbar.set_label('Demand Level (%)', rotation=270, labelpad=15)

# Future job categories pie chart
ax4 = fig.add_subplot(224)

job_categories = ['AI-Enhanced\nHuman Jobs', 'New AI-Related\nRoles', 'Traditional Jobs\n(AI-Resistant)',
                 'Displaced Jobs\n(To be retrained)', 'Fully Automated\nJobs']
sizes = [35, 25, 20, 15, 5]
colors = ['#2ecc71', '#3498db', '#f39c12', '#e67e22', '#e74c3c']
explode = (0.05, 0.05, 0, 0.1, 0.1)

wedges, texts, autotexts = ax4.pie(sizes, explode=explode, labels=job_categories, colors=colors,
                                  autopct='%1.1f%%', startangle=90, textprops={'fontsize': 10})

# Enhance the pie chart
for autotext in autotexts:
    autotext.set_color('white')
    autotext.set_fontweight('bold')

ax4.set_title('Future Job Landscape (2025-2030)', fontweight='bold', pad=20)

plt.tight_layout()
plt.show()

# Create predictive analysis visualization for AI agents adoption and career planning
fig, ((ax1, ax2), (ax3, ax4)) = plt.subplots(2, 2, figsize=(18, 14))
fig.suptitle('AI Agents & Future of Work: Predictive Analysis & Career Planning',
             fontsize=18, fontweight='bold', y=0.95)

# AI Agent adoption curve with S-curve modeling
years_future = np.arange(2024, 2031)
# Logistic growth model for AI agent adoption
def logistic_growth(t, k=100, r=0.8, t0=2025):
    return k / (1 + np.exp(-r * (t - t0)))

adoption_curve = logistic_growth(years_future)
enterprise_adoption = adoption_curve * 0.85  # Enterprise slightly behind consumer
consumer_adoption = adoption_curve

ax1.plot(years_future, consumer_adoption, 'b-', linewidth=3, marker='o',
         label='Consumer AI Agents', markersize=8)
ax1.plot(years_future, enterprise_adoption, 'r-', linewidth=3, marker='s',
         label='Enterprise AI Agents', markersize=8)

# Add confidence intervals
consumer_upper = consumer_adoption * 1.15
consumer_lower = consumer_adoption * 0.85
ax1.fill_between(years_future, consumer_lower, consumer_upper, alpha=0.2, color='blue')

ax1.set_xlabel('Year', fontweight='bold')
ax1.set_ylabel('Adoption Rate (%)', fontweight='bold')
ax1.set_title('AI Agents Adoption Forecast', fontweight='bold', pad=15)
ax1.legend()
ax1.grid(True, alpha=0.3)
ax1.set_ylim(0, 100)

# Annotate key inflection points
ax1.annotate('Mass Adoption\nTipping Point', xy=(2026, 50), xytext=(2027.5, 30),
            arrowprops=dict(arrowstyle='->', color='green', lw=2),
            bbox=dict(boxstyle='round,pad=0.3', facecolor='lightgreen', alpha=0.7),
            fontsize=10, fontweight='bold')

# Job displacement vs creation timeline
displacement_jobs = np.array([0, -5, -12, -18, -22, -25, -26])  # Million jobs
created_jobs = np.array([0, 2, 8, 15, 28, 35, 42])  # Million jobs
net_impact = created_jobs + displacement_jobs

width = 0.6
x_pos = years_future

bars_disp = ax2.bar(x_pos, displacement_jobs, width, label='Jobs Displaced',
                   color='#e74c3c', alpha=0.8)
bars_created = ax2.bar(x_pos, created_jobs, width, label='Jobs Created',
                      color='#2ecc71', alpha=0.8)

# Net impact line
ax2.plot(x_pos, net_impact, 'ko-', linewidth=3, markersize=8, label='Net Impact')

ax2.set_xlabel('Year', fontweight='bold')
ax2.set_ylabel('Jobs (Millions)', fontweight='bold')
ax2.set_title('Job Market Transformation Timeline', fontweight='bold', pad=15)
ax2.legend()
ax2.grid(True, alpha=0.3)
ax2.axhline(y=0, color='black', linestyle='-', linewidth=1)

# Add value labels
for i, (disp, created, net) in enumerate(zip(displacement_jobs, created_jobs, net_impact)):
    if disp < 0:
        ax2.text(x_pos[i], disp - 1, f'{int(disp)}M', ha='center', va='top',
                fontweight='bold', color='darkred')
    if created > 0:
        ax2.text(x_pos[i], created + 1, f'+{int(created)}M', ha='center', va='bottom',
                fontweight='bold', color='darkgreen')

# Career transition matrix - from traditional to AI-enhanced roles
traditional_roles = ['Software Dev', 'Project Mgr', 'UX Designer', 'QA Tester', 'Bus Analyst']
ai_enhanced_roles = ['AI/ML Engineer', 'AI Product Mgr', 'AI UX Designer', 'AI QA Engineer', 'Data Scientist']

# Transition probability matrix (how likely each traditional role transitions to AI roles)
transition_matrix = np.array([
    [70, 20, 15, 25, 30],  # Software Dev
    [25, 80, 30, 20, 40],  # Project Mgr
    [20, 35, 85, 15, 25],  # UX Designer
    [30, 15, 20, 75, 35],  # QA Tester
    [40, 50, 25, 30, 70],  # Bus Analyst
])

im = ax3.imshow(transition_matrix, cmap='RdYlGn', aspect='auto')
ax3.set_xticks(range(len(ai_enhanced_roles)))
ax3.set_xticklabels(ai_enhanced_roles, rotation=45, ha='right')
ax3.set_yticks(range(len(traditional_roles)))
ax3.set_yticklabels(traditional_roles)
ax3.set_title('Career Transition Probability Matrix (%)', fontweight='bold', pad=15)

# Add percentage labels
for i in range(len(traditional_roles)):
    for j in range(len(ai_enhanced_roles)):
        ax3.text(j, i, f'{transition_matrix[i, j]}%', ha='center', va='center',
                color='white' if transition_matrix[i, j] < 50 else 'black',
                fontweight='bold', fontsize=9)

# Skills investment ROI chart
skills = ['Python/AI', 'Prompt Eng.', 'Data Analysis', 'Automation',
          'AI Ethics', 'ML Ops', 'Cloud AI', 'LLM Fine-tuning']
time_to_learn = [6, 2, 4, 3, 3, 8, 5, 10]  # months
salary_increase = [25, 35, 20, 18, 15, 30, 22, 40]  # percentage
market_demand = [90, 95, 80, 75, 60, 85, 70, 70]  # demand level

# Create bubble chart
colors = ['#3498db', '#e74c3c', '#2ecc71', '#f39c12', '#9b59b6', '#1abc9c', '#e67e22', '#34495e']

for i, (skill, time, salary, demand) in enumerate(zip(skills, time_to_learn, salary_increase, market_demand)):
    ax4.scatter(time, salary, s=demand*8, c=colors[i], alpha=0.7, edgecolors='black', linewidth=1)
    ax4.annotate(skill, (time, salary), xytext=(5, 5), textcoords='offset points',
                fontsize=9, ha='left')

ax4.set_xlabel('Time to Learn (Months)', fontweight='bold')
ax4.set_ylabel('Average Salary Increase (%)', fontweight='bold')
ax4.set_title('Skills Investment ROI Analysis\n(Bubble size = Market Demand)', fontweight='bold', pad=15)
ax4.grid(True, alpha=0.3)

# Add trend line
z = np.polyfit(time_to_learn, salary_increase, 1)
p = np.poly1d(z)
x_trend = np.linspace(min(time_to_learn), max(time_to_learn), 100)
ax4.plot(x_trend, p(x_trend), 'r--', alpha=0.8, linewidth=2, label='Trend')
ax4.legend()

plt.tight_layout()
plt.show()
# Create a comprehensive executive summary report
fig, ax = plt.subplots(figsize=(16, 20))
ax.axis('off')

# Title
fig.suptitle('THE AI REVOLUTION & FUTURE OF TECH CAREERS\nExecutive Summary Report',
             fontsize=24, fontweight='bold', y=0.98)

# Create text sections with professional formatting
report_sections = [
    {
        'title': '🎯 KEY FINDINGS',
        'content': '''
• AI adoption has accelerated dramatically since ChatGPT's launch in 2022
• 60% of jobs in advanced economies will be impacted by AI by 2025
• Tech roles face 25-70% automation risk, but new AI-enhanced positions are emerging
• Workers with AI skills command 56% higher wages (up from 25% in 2023)
• 400-800 million workers globally may need reskilling by 2030
• AI market projected to grow from $5.4B (2024) to $47.1B (2030)
        ''',
        'y_pos': 0.85
    },
    {
        'title': '📊 CURRENT LANDSCAPE (2024-2025)',
        'content': '''
HIGHEST RISK ROLES:
• QA Testers (70% automation risk)
• Technical Writers (65% risk)
• Business Analysts (50% risk)
• Project Managers (45% risk)

SAFER ROLES:
• UX/UI Designers (25% risk - creativity & empathy required)
• DevOps Engineers (30% risk - complex problem-solving)
• Software Engineers (35% risk - but evolving, not disappearing)

EMERGING OPPORTUNITIES:
• AI/ML Engineers (180% growth)
• Prompt Engineers (250% growth)
• AI Ethics Officers (150% growth)
• AI Product Managers (140% growth)
        ''',
        'y_pos': 0.65
    },
    {
        'title': '🔮 PREDICTIVE ANALYSIS (2025-2030)',
        'content': '''
AI AGENTS ADOPTION:
• Consumer adoption: 50% by 2026, 90% by 2030
• Enterprise adoption: 42% by 2026, 85% by 2030
• Mass adoption tipping point: 2026

JOB MARKET TRANSFORMATION:
• 26M jobs displaced by 2030
• 42M new jobs created by 2030
• Net gain: +16M jobs globally
• Peak disruption period: 2025-2027

SKILL EVOLUTION:
• Traditional programming skills declining in relative importance
• AI/ML skills demand increasing 350% by 2025
• Prompt engineering skills up 600% from 2022
• Automation skills growing 280% by 2025
        ''',
        'y_pos': 0.40
    },
    {
        'title': '🚀 STRATEGIC RECOMMENDATIONS',
        'content': '''
IMMEDIATE ACTIONS (Next 6 Months):
1. Learn prompt engineering (2-month investment, 35% salary boost)
2. Get familiar with AI coding assistants (GitHub Copilot, ChatGPT)
3. Start Python/AI fundamentals course (6-month program)

MEDIUM-TERM STRATEGY (6-18 Months):
1. Specialize in AI-enhanced version of current role
2. Build portfolio demonstrating AI integration skills
3. Network within AI/ML communities and conferences
4. Consider cloud AI certifications (AWS, Azure, GCP)

CAREER TRANSITION PLANNING:
• Software Devs → AI/ML Engineers (70% transition probability)
• UX Designers → AI UX Designers (85% probability)
• Project Managers → AI Product Managers (80% probability)
• QA Testers → AI QA Engineers (75% probability)

SKILL INVESTMENT PRIORITIES:
1. Python/AI (6 months, 25% salary increase)
2. Machine Learning Operations (8 months, 30% increase)
3. LLM Fine-tuning (10 months, 40% increase)
4. AI Ethics & Governance (3 months, 15% increase)
        ''',
        'y_pos': 0.15
    },
    {
        'title': '⚠️ CRITICAL SUCCESS FACTORS',
        'content': '''
THE ADAPTATION IMPERATIVE:
• Those who adapt quickly will thrive; those who don't risk displacement
• Continuous learning is no longer optional—it's survival
• AI will not replace humans, but humans using AI will replace those who don't

MINDSET SHIFT REQUIRED:
• From "AI will take my job" to "How can I use AI to become invaluable?"
• From task-focused to outcome-focused thinking
• From individual contributor to human-AI collaboration leader

TIMING IS CRITICAL:
• The window for upskilling is narrowing rapidly
• Early adopters are already seeing significant advantages
• By 2026, AI literacy will be table stakes for most tech roles
        ''',
        'y_pos': -0.05
    }
]

# Render each section
for section in report_sections:
    # Section title
    ax.text(0.05, section['y_pos'], section['title'],
            fontsize=18, fontweight='bold', color='#2c3e50',
            transform=ax.transAxes)

    # Section content
    ax.text(0.05, section['y_pos'] - 0.03, section['content'],
            fontsize=12, color='#34495e', linespacing=1.4,
            transform=ax.transAxes, verticalalignment='top')

# Add footer with data sources
footer_text = '''
Data Sources: McKinsey Global Institute, PwC AI Jobs Barometer 2025, World Economic Forum Future of Jobs Report,
OpenAI Research, International Monetary Fund, Bureau of Labor Statistics, Various Industry Reports (2022-2024)

Report Generated: December 2024 | For Tech Professionals Navigation Guide
'''

ax.text(0.5, -0.15, footer_text, fontsize=10, color='#7f8c8d',
        transform=ax.transAxes, ha='center', style='italic')

# Add decorative elements
ax.axhline(y=0.92, xmin=0.05, xmax=0.95, color='#3498db', linewidth=3)
ax.axhline(y=-0.08, xmin=0.05, xmax=0.95, color='#3498db', linewidth=3)

plt.tight_layout()
plt.show()
# Create a comprehensive executive summary report (fixed)
fig, ax = plt.subplots(figsize=(16, 20))
ax.axis('off')

# Title
fig.suptitle('THE AI REVOLUTION & FUTURE OF TECH CAREERS\nExecutive Summary Report',
             fontsize=24, fontweight='bold', y=0.98)

# Create text sections with professional formatting
report_sections = [
    {
        'title': 'KEY FINDINGS',
        'content': '''
• AI adoption has accelerated dramatically since ChatGPT's launch in 2022
• 60% of jobs in advanced economies will be impacted by AI by 2025
• Tech roles face 25-70% automation risk, but new AI-enhanced positions are emerging
• Workers with AI skills command 56% higher wages (up from 25% in 2023)
• 400-800 million workers globally may need reskilling by 2030
• AI market projected to grow from $5.4B (2024) to $47.1B (2030)
        ''',
        'y_pos': 0.85
    },
    {
        'title': 'CURRENT LANDSCAPE (2024-2025)',
        'content': '''
HIGHEST RISK ROLES:
• QA Testers (70% automation risk)
• Technical Writers (65% risk)
• Business Analysts (50% risk)
• Project Managers (45% risk)

SAFER ROLES:
• UX/UI Designers (25% risk - creativity & empathy required)
• DevOps Engineers (30% risk - complex problem-solving)
• Software Engineers (35% risk - but evolving, not disappearing)

EMERGING OPPORTUNITIES:
• AI/ML Engineers (180% growth)
• Prompt Engineers (250% growth)
• AI Ethics Officers (150% growth)
• AI Product Managers (140% growth)
        ''',
        'y_pos': 0.65
    },
    {
        'title': 'PREDICTIVE ANALYSIS (2025-2030)',
        'content': '''
AI AGENTS ADOPTION:
• Consumer adoption: 50% by 2026, 90% by 2030
• Enterprise adoption: 42% by 2026, 85% by 2030
• Mass adoption tipping point: 2026

JOB MARKET TRANSFORMATION:
• 26M jobs displaced by 2030
• 42M new jobs created by 2030
• Net gain: +16M jobs globally
• Peak disruption period: 2025-2027

SKILL EVOLUTION:
• Traditional programming skills declining in relative importance
• AI/ML skills demand increasing 350% by 2025
• Prompt engineering skills up 600% from 2022
• Automation skills growing 280% by 2025
        ''',
        'y_pos': 0.40
    },
    {
        'title': 'STRATEGIC RECOMMENDATIONS',
        'content': '''
IMMEDIATE ACTIONS (Next 6 Months):
1. Learn prompt engineering (2-month investment, 35% salary boost)
2. Get familiar with AI coding assistants (GitHub Copilot, ChatGPT)
3. Start Python/AI fundamentals course (6-month program)

MEDIUM-TERM STRATEGY (6-18 Months):
1. Specialize in AI-enhanced version of current role
2. Build portfolio demonstrating AI integration skills
3. Network within AI/ML communities and conferences
4. Consider cloud AI certifications (AWS, Azure, GCP)

CAREER TRANSITION PLANNING:
• Software Devs → AI/ML Engineers (70% transition probability)
• UX Designers → AI UX Designers (85% probability)
• Project Managers → AI Product Managers (80% probability)
• QA Testers → AI QA Engineers (75% probability)

SKILL INVESTMENT PRIORITIES:
1. Python/AI (6 months, 25% salary increase)
2. Machine Learning Operations (8 months, 30% increase)
3. LLM Fine-tuning (10 months, 40% increase)
4. AI Ethics & Governance (3 months, 15% increase)
        ''',
        'y_pos': 0.15
    },
    {
        'title': 'CRITICAL SUCCESS FACTORS',
        'content': '''
THE ADAPTATION IMPERATIVE:
• Those who adapt quickly will thrive; those who don't risk displacement
• Continuous learning is no longer optional—it's survival
• AI will not replace humans, but humans using AI will replace those who don't

MINDSET SHIFT REQUIRED:
• From "AI will take my job" to "How can I use AI to become invaluable?"
• From task-focused to outcome-focused thinking
• From individual contributor to human-AI collaboration leader

TIMING IS CRITICAL:
• The window for upskilling is narrowing rapidly
• Early adopters are already seeing significant advantages
• By 2026, AI literacy will be table stakes for most tech roles
        ''',
        'y_pos': -0.05
    }
]

# Render each section
for section in report_sections:
    # Section title with bullet point
    ax.text(0.05, section['y_pos'], f"• {section['title']}",
            fontsize=18, fontweight='bold', color='#2c3e50',
            transform=ax.transAxes)

    # Section content
    ax.text(0.05, section['y_pos'] - 0.03, section['content'],
            fontsize=12, color='#34495e', linespacing=1.4,
            transform=ax.transAxes, verticalalignment='top')

# Add footer with data sources
footer_text = '''
Data Sources: McKinsey Global Institute, PwC AI Jobs Barometer 2025, World Economic Forum Future of Jobs Report,
OpenAI Research, International Monetary Fund, Bureau of Labor Statistics, Various Industry Reports (2022-2024)

Report Generated: December 2024 | For Tech Professionals Navigation Guide
'''

ax.text(0.5, -0.15, footer_text, fontsize=10, color='#7f8c8d',
        transform=ax.transAxes, ha='center', style='italic')

# Add decorative lines using plot instead of axhline
ax.plot([0.05, 0.95], [0.92, 0.92], color='#3498db', linewidth=3, transform=ax.transAxes)
ax.plot([0.05, 0.95], [-0.08, -0.08], color='#3498db', linewidth=3, transform=ax.transAxes)

plt.tight_layout()
plt.show()
# Create a final comprehensive infographic-style summary
fig = plt.figure(figsize=(20, 24))

# Create a grid layout for the infographic
gs = fig.add_gridspec(6, 3, height_ratios=[1, 2, 2, 2, 2, 1], width_ratios=[1, 1, 1])

# Title section
ax_title = fig.add_subplot(gs[0, :])
ax_title.text(0.5, 0.5, 'AI & THE FUTURE OF TECH CAREERS\nNavigating the Revolution: A Data-Driven Analysis',
              fontsize=28, fontweight='bold', ha='center', va='center',
              bbox=dict(boxstyle='round,pad=0.5', facecolor='#34495e', edgecolor='none'),
              color='white')
ax_title.set_xlim(0, 1)
ax_title.set_ylim(0, 1)
ax_title.axis('off')

# Timeline section
ax_timeline = fig.add_subplot(gs[1, :])
years = np.array([1950, 1960, 1980, 2000, 2010, 2020, 2022, 2024, 2025])
ai_capability = np.array([5, 10, 20, 35, 50, 70, 80, 90, 95])
job_impact = np.array([0, 2, 8, 18, 25, 42, 47, 52, 60])

# Create dual y-axis timeline
ax_timeline2 = ax_timeline.twinx()

line1 = ax_timeline.plot(years, ai_capability, 'b-o', linewidth=4, markersize=8,
                        label='AI Capability Level', color='#3498db')
line2 = ax_timeline2.plot(years, job_impact, 'r-s', linewidth=4, markersize=8,
                         label='Jobs at Risk %', color='#e74c3c')

# Add key milestone annotations
milestones = {
    1950: 'Turing Test',
    1980: 'Expert Systems',
    2010: 'Deep Learning',
    2022: 'ChatGPT',
    2025: 'AI Agents Era'
}

for year, milestone in milestones.items():
    if year in years:
        idx = np.where(years == year)[0][0]
        ax_timeline.annotate(milestone, (year, ai_capability[idx]),
                           xytext=(0, 20), textcoords='offset points',
                           bbox=dict(boxstyle='round,pad=0.3', facecolor='yellow', alpha=0.7),
                           fontsize=10, ha='center', fontweight='bold')

ax_timeline.set_xlabel('Year', fontsize=14, fontweight='bold')
ax_timeline.set_ylabel('AI Capability Level', fontsize=14, fontweight='bold', color='#3498db')
ax_timeline2.set_ylabel('Jobs at Risk (%)', fontsize=14, fontweight='bold', color='#e74c3c')
ax_timeline.set_title('AI Evolution & Job Market Impact Timeline', fontsize=16, fontweight='bold', pad=20)
ax_timeline.grid(True, alpha=0.3)

# Current risk assessment
ax_risk = fig.add_subplot(gs[2, 0])
roles = ['QA\nTester', 'Tech\nWriter', 'Bus\nAnalyst', 'Project\nMgr', 'Software\nDev', 'DevOps\nEng', 'UX\nDesigner']
risks = [70, 65, 50, 45, 35, 30, 25]
colors_risk = ['#e74c3c', '#e74c3c', '#f39c12', '#f39c12', '#f39c12', '#2ecc71', '#2ecc71']

bars = ax_risk.barh(roles, risks, color=colors_risk, alpha=0.8)
ax_risk.set_xlabel('Automation Risk (%)', fontweight='bold')
ax_risk.set_title('Current Job Risk Assessment\n(2024-2025)', fontweight='bold', pad=15)
ax_risk.grid(axis='x', alpha=0.3)

for bar, risk in zip(bars, risks):
    ax_risk.text(bar.get_width() + 1, bar.get_y() + bar.get_height()/2,
                f'{risk}%', ha='left', va='center', fontweight='bold')

# New opportunities
ax_new = fig.add_subplot(gs[2, 1])
new_roles = ['Prompt\nEngineer', 'AI/ML\nEngineer', 'AI Ethics\nOfficer', 'AI Product\nManager', 'Data\nScientist']
growth = [250, 180, 150, 140, 120]
colors_new = ['#2ecc71'] * len(new_roles)

bars_new = ax_new.bar(new_roles, growth, color=colors_new, alpha=0.8)
ax_new.set_ylabel('Growth Rate (%)', fontweight='bold')
ax_new.set_title('Emerging AI Job Roles\n(2023-2025 Growth)', fontweight='bold', pad=15)
ax_new.tick_params(axis='x', rotation=45)
ax_new.grid(axis='y', alpha=0.3)

for bar, rate in zip(bars_new, growth):
    ax_new.text(bar.get_x() + bar.get_width()/2, bar.get_height() + 5,
               f'{rate}%', ha='center', va='bottom', fontweight='bold')

# Skills ROI analysis
ax_skills = fig.add_subplot(gs[2, 2])
skills = ['Prompt\nEng', 'Python\nAI', 'ML Ops', 'LLM\nTuning', 'Cloud\nAI']
time_months = [2, 6, 8, 10, 5]
salary_boost = [35, 25, 30, 40, 22]

scatter = ax_skills.scatter(time_months, salary_boost, s=[400, 300, 350, 500, 280],
                          c=['#e74c3c', '#3498db', '#2ecc71', '#f39c12', '#9b59b6'],
                          alpha=0.7, edgecolors='black', linewidth=2)

for i, skill in enumerate(skills):
    ax_skills.annotate(skill, (time_months[i], salary_boost[i]),
                      xytext=(5, 5), textcoords='offset points',
                      fontsize=10, fontweight='bold')

ax_skills.set_xlabel('Time to Learn (Months)', fontweight='bold')
ax_skills.set_ylabel('Salary Increase (%)', fontweight='bold')
ax_skills.set_title('Skills Investment ROI\n(Size = Market Demand)', fontweight='bold', pad=15)
ax_skills.grid(True, alpha=0.3)

# Future predictions
ax_future = fig.add_subplot(gs[3, :])
years_future = [2024, 2025, 2026, 2027, 2028, 2029, 2030]
jobs_displaced = [0, -5, -12, -18, -22, -25, -26]
jobs_created = [0, 2, 8, 15, 28, 35, 42]
net_impact = [c + d for c, d in zip(jobs_created, jobs_displaced)]

width = 0.6
x_pos = np.arange(len(years_future))

bars_disp = ax_future.bar(x_pos, jobs_displaced, width, label='Jobs Displaced (Millions)',
                         color='#e74c3c', alpha=0.8)
bars_created = ax_future.bar(x_pos, jobs_created, width, label='Jobs Created (Millions)',
                           color='#2ecc71', alpha=0.8)
line_net = ax_future.plot(x_pos, net_impact, 'ko-', linewidth=3, markersize=8,
                         label='Net Impact', color='#34495e')

ax_future.set_xlabel('Year', fontweight='bold')
ax_future.set_ylabel('Jobs (Millions)', fontweight='bold')
ax_future.set_title('Predicted Job Market Transformation (2024-2030)', fontweight='bold', pad=15)
ax_future.set_xticks(x_pos)
ax_future.set_xticklabels(years_future)
ax_future.legend()
ax_future.grid(True, alpha=0.3)
ax_future.axhline(y=0, color='black', linestyle='-', linewidth=1)

# Key statistics boxes
ax_stats = fig.add_subplot(gs[4, :])
ax_stats.axis('off')

stats_boxes = [
    {'title': 'AI Market Growth', 'value': '$5.4B → $47.1B', 'subtitle': '(2024-2030)', 'color': '#3498db'},
    {'title': 'Wage Premium', 'value': '56%', 'subtitle': 'for AI skills', 'color': '#2ecc71'},
    {'title': 'Global Reskilling', 'value': '400-800M', 'subtitle': 'workers by 2030', 'color': '#f39c12'},
    {'title': 'Job Impact', 'value': '60%', 'subtitle': 'of advanced economy jobs', 'color': '#e74c3c'},
    {'title': 'Agent Adoption', 'value': '85%', 'subtitle': 'enterprises by 2025', 'color': '#9b59b6'}
]

for i, stat in enumerate(stats_boxes):
    x_pos = 0.1 + i * 0.18
    rect = plt.Rectangle((x_pos - 0.08, 0.2), 0.16, 0.6,
                        facecolor=stat['color'], alpha=0.2, transform=ax_stats.transAxes)
    ax_stats.add_patch(rect)

    ax_stats.text(x_pos, 0.7, stat['title'], transform=ax_stats.transAxes,
                 fontsize=12, fontweight='bold', ha='center', color=stat['color'])
    ax_stats.text(x_pos, 0.5, stat['value'], transform=ax_stats.transAxes,
                 fontsize=18, fontweight='bold', ha='center', color='black')
    ax_stats.text(x_pos, 0.3, stat['subtitle'], transform=ax_stats.transAxes,
                 fontsize=10, ha='center', color='#7f8c8d')

# Action plan section
ax_action = fig.add_subplot(gs[5, :])
ax_action.axis('off')

action_text = '''
IMMEDIATE ACTION PLAN FOR TECH PROFESSIONALS:

🎯 NEXT 30 DAYS: Start learning prompt engineering, explore AI coding assistants (GitHub Copilot, ChatGPT)
📚 NEXT 3 MONTHS: Enroll in Python/AI fundamentals course, build first AI-enhanced project
🚀 NEXT 6 MONTHS: Complete AI certification, network with AI professionals, update LinkedIn with AI skills
💼 NEXT 12 MONTHS: Transition to AI-enhanced role, become team's AI champion, mentor others

Remember: AI won't replace you, but a person using AI might. The future belongs to those who adapt quickly.
'''

ax_action.text(0.5, 0.5, action_text, transform=ax_action.transAxes,
              fontsize=14, ha='center', va='center', linespacing=1.6,
              bbox=dict(boxstyle='round,pad=1', facecolor='#ecf0f1', edgecolor='#34495e', linewidth=2))

plt.tight_layout()
plt.show()